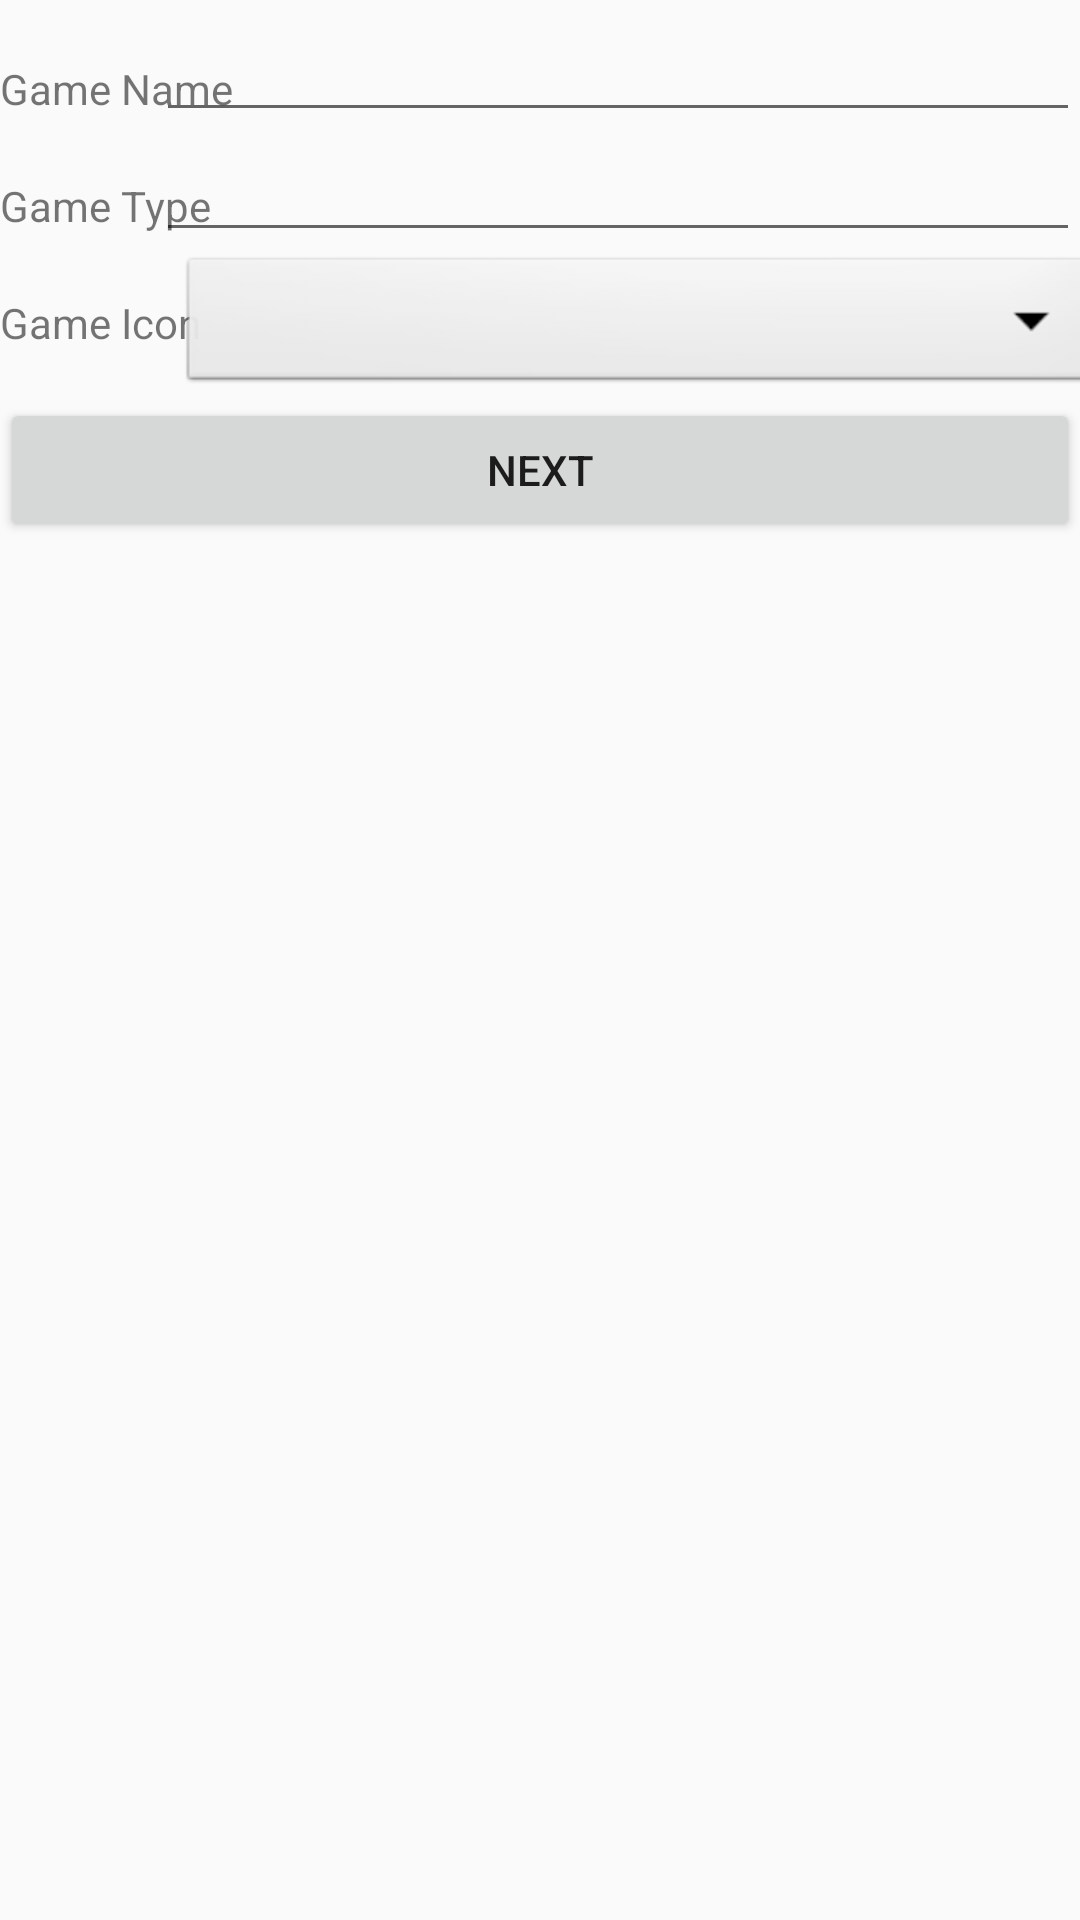

Reconstruct the res/layout file that produces this screen, plus the resources it refers to.
<!-- AndroidManifest.xml: application theme AppTheme -->
<!-- res/layout/activity_create_game.xml -->
<?xml version="1.0" encoding="utf-8"?>
<android.support.constraint.ConstraintLayout xmlns:android="http://schemas.android.com/apk/res/android"
    xmlns:app="http://schemas.android.com/apk/res-auto"
    xmlns:tools="http://schemas.android.com/tools"
    android:layout_width="match_parent"
    android:layout_height="match_parent"
    tools:context="edu.stanford.cs108.bunnyworld.CreateGameActivity">

    <TextView
        android:id="@+id/name"
        android:layout_width="wrap_content"
        android:layout_height="wrap_content"
        android:layout_marginTop="20dp"
        android:text="Game Name"
        app:layout_constraintTop_toTopOf="parent"
        app:layout_constraintLeft_toLeftOf="parent"/>

    <TextView
        android:id="@+id/game_type"
        android:layout_width="wrap_content"
        android:layout_height="wrap_content"
        android:layout_marginTop="20dp"
        android:text="Game Type"
        app:layout_constraintTop_toBottomOf="@id/name"
        app:layout_constraintLeft_toLeftOf="parent"/>

    <TextView
        android:id="@+id/game_icon"
        android:layout_width="wrap_content"
        android:layout_height="wrap_content"
        android:layout_marginTop="20dp"
        android:text="Game Icon"
        app:layout_constraintTop_toBottomOf="@id/game_type"
        app:layout_constraintLeft_toLeftOf="parent"
        />

    <EditText
        android:id="@+id/game_name"
        android:layout_width="308dp"
        android:layout_height="44dp"
        app:layout_constraintHorizontal_bias="1.0"
        app:layout_constraintLeft_toRightOf="@id/name"
        app:layout_constraintRight_toRightOf="parent"
        app:layout_constraintTop_toTopOf="parent" />

    <EditText
        android:id="@+id/g_type"
        android:layout_width="308dp"
        android:layout_height="40dp"
        app:layout_constraintHorizontal_bias="1.0"
        app:layout_constraintLeft_toRightOf="@id/game_type"
        app:layout_constraintRight_toRightOf="parent"
        app:layout_constraintTop_toBottomOf="@id/game_name" />
    <Spinner
        android:id="@+id/icon_spinner"
        android:layout_width="308dp"
        android:layout_height="wrap_content"
        android:background="@android:drawable/btn_dropdown"
        android:spinnerMode="dropdown"
        app:layout_constraintRight_toRightOf="parent"
        app:layout_constraintLeft_toRightOf="@id/game_icon"
        app:layout_constraintTop_toBottomOf="@id/g_type"
        />

    <Button
        android:id="@+id/next"
        android:layout_width="match_parent"
        android:layout_height="wrap_content"
        app:layout_constraintLeft_toLeftOf="parent"
        app:layout_constraintRight_toRightOf="parent"
        app:layout_constraintTop_toBottomOf="@id/icon_spinner"
        android:text="Next"
        android:onClick="addGame"/>



</android.support.constraint.ConstraintLayout>
<!-- resources referenced by this layout -->
<resources>
  <style name="AppTheme" parent="Theme.AppCompat.Light.DarkActionBar">
          
          <item name="colorPrimary">@color/colorPrimary</item>
          <item name="colorPrimaryDark">@color/colorPrimaryDark</item>
          <item name="colorAccent">@color/colorAccent</item>
          <item name="android:itemBackground">@color/colorItem</item>
      </style>
  <color name="colorPrimary">#3F51B5</color>
  <color name="colorPrimaryDark">#303F9F</color>
  <color name="colorAccent">#FF4081</color>
  <color name="colorItem">#FFFFBB33</color>
</resources>
